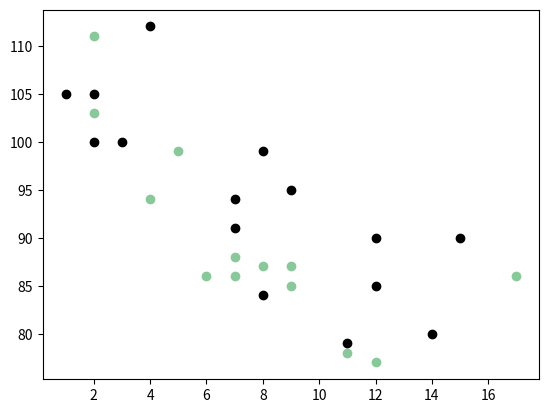

Write Python code to recreate this figure.
import matplotlib.pyplot as plt
import numpy as np

#ya se vio que en las gráficas los puntos que se crean son unidos automáticamente
#pero podemos evitar que esto pase creando un diagrama de dispersión con la función
#scatter()

#se le puede cambiar el color a los marcadores con "color (C)"
'''
También se le puede cambiar el color a cada uno de los marcadores con este ejemplo:

    colors = np.array(["red","green","blue","yellow","pink","black","orange","purple","beige","brown","gray","cyan","magenta"])

    plt.scatter(x, y, c=colors)

'''

x = np.array([5,7,8,7,2,17,2,9,4,11,12,9,6])
y = np.array([99,86,87,88,111,86,103,87,94,78,77,85,86])

plt.scatter(x , y, c = '#88c999')

#es posible crear varios, por ejemplo, para ver qué tan rápido va un coche según su
#antigüedad en el primer día y crear otro diagrama de dispersión para el día dos
#de la siguiente forma

x = np.array([2,2,8,1,15,8,12,9,7,3,11,4,7,14,12])
y = np.array([100,105,84,105,90,99,90,95,94,100,79,112,91,80,85])

plt.scatter(x , y, c = '#000000')

plt.show()